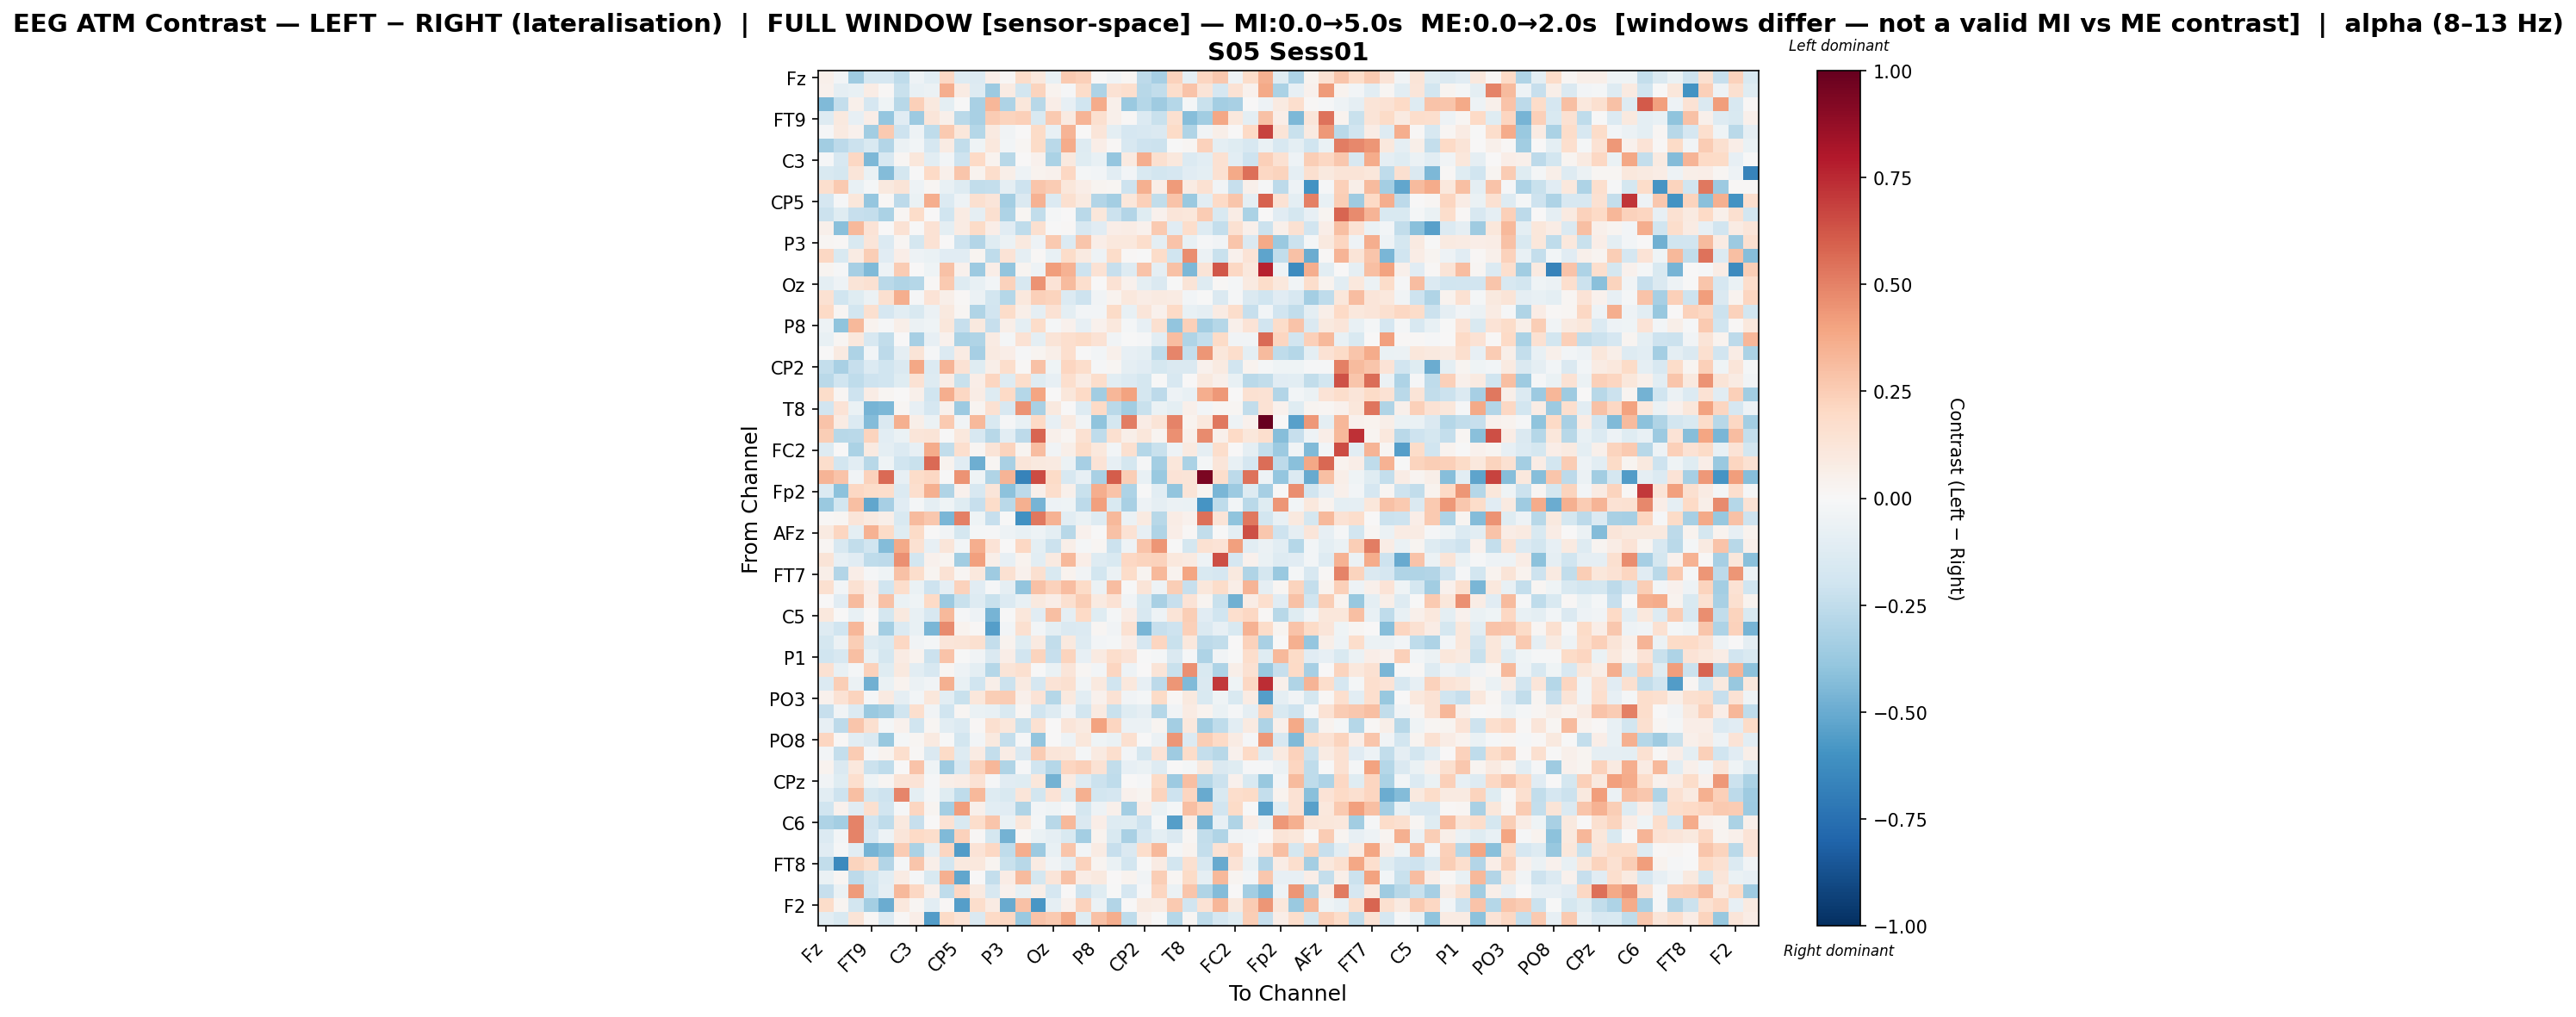

Source data for this figure (header and first rows):
, Fz, F3, F7, FT9, FC5, FC1, C3, T7, TP9, CP5, CP1, Pz, P3, P7, O1, Oz, O2, P4, P8, TP10, CP6, CP2, Cz
Fz, 0.05093, -0.03077, -0.3536, -0.1714, -0.1659, -0.2503, -0.04999, -0.1078, 0.2075, -0.1299, -0.1397, 0.0689, 0.007935, 0.1873, 0.1053, -0.07363, 0.258, 0.2418, 0.003372, -0.03904, 0.02198, -0.2616, -0.3298
F3, 0.04645, -0.08666, -0.0744, 0.07526, 0.01191, -0.2262, -0.07245, -0.0587, 0.3613, 0.08021, -0.1259, -0.3635, 0.0816, -0.1853, 0.2233, 0.03571, -0.01558, 0.1819, -0.3061, 0.148, 0.1719, -0.2756, -0.2467
F7, -0.4452, -0.2348, 0.05271, -0.1714, -0.04617, -0.2794, 0.2366, 0.09716, -0.0982, -0.004129, -0.326, 0.3322, -0.3096, 0.1145, -0.2784, 0.06459, -0.08482, -0.202, 0.3741, 0.0488, -0.3683, -0.2845, -0.3577
FT9, -0.1278, 0.1007, -0.0831, 0.0691, -0.3869, -0.1154, -0.3645, 0.1178, 0.05277, -0.27, -0.3237, 0.2526, 0.2256, 0.2388, -0.1537, 0.2608, 0.08824, 0.336, 0.1635, 0.05203, 0.01517, -0.136, -0.2265
FC5, -0.01438, 0.08979, 0.04492, -0.3472, 0.2625, -0.2043, -0.05375, -0.2506, 0.258, 0.1118, -0.2848, 0.08771, -0.03132, 0.002596, 0.1949, -0.07492, 0.3419, 0.004617, 0.1193, -0.09814, -0.1684, -0.1594, -0.1445
FC1, -0.3509, -0.2617, -0.218, -0.1528, -0.2934, -0.06147, -0.03009, -0.1673, 0.08415, -0.2468, -0.04487, 0.1022, -0.02652, 0.01686, 0.1885, -0.2712, 0.3746, -0.1305, 0.06751, 0.01108, -0.1565, -0.2093, -0.2166
C3, -0.01034, -0.1621, 0.2049, -0.4467, -0.1633, 0.01579, 0.1116, -0.104, -0.03029, -0.2078, 0.1959, 0.0354, -0.2798, 0.002333, 0.04322, -0.3155, 0.09988, -0.1192, -0.07143, -0.39, 0.0929, 0.365, 0.159
T7, -0.1541, -0.1773, 0.12, -0.06324, -0.4309, -0.1732, -0.003191, 0.1976, 0.04809, 0.2742, 0.03316, 0.1766, 0.05743, -0.05255, 0.03393, 0.04031, 0.2075, -0.02228, -0.02433, -0.1033, -0.02934, -0.1519, -0.1826
TP9, 0.1644, 0.2589, -0.07641, -0.02125, 0.1008, 0.125, -0.05298, 0.01567, -0.0774, -0.1297, -0.2451, -0.2363, -0.0901, -0.2047, 0.2792, 0.2513, 0.1148, 0.07, 0.02482, 0.01852, -0.2051, 0.357, 0.06666
CP5, -0.1684, -0.008602, 0.1168, -0.3887, 0.01374, -0.2634, -0.06698, 0.3633, -0.1346, -0.04934, 0.1611, 0.1244, -0.3413, -0.141, 0.3441, -0.1382, 0.1574, 0.08778, -0.2895, -0.3368, 0.1148, 0.2346, -0.2428
CP1, -0.211, -0.1196, -0.2341, -0.238, -0.316, 0.01632, 0.1824, 0.005864, -0.199, 0.08087, -0.09198, 0.1582, -0.3068, 0.01584, -0.2454, -0.01967, 0.004571, -0.2719, 0.1114, -0.2186, -0.2957, -0.1247, 0.04424
Pz, 0.05463, -0.4218, 0.3208, 0.133, 3.197092075963482e-05, 0.1458, -0.006439, 0.1471, -0.1013, 0.07855, 0.1951, 0.06424, -0.1094, -0.2564, 0.1613, -0.002953, 0.01144, -0.1591, -0.1104, 0.06647, 0.07161, 0.04002, 0.2647
P3, 0.01591, 0.01493, -0.1556, 0.1232, -0.1363, 0.02138, -0.1719, 0.1422, 0.0005437, -0.2047, -0.2944, -0.1234, -0.0617, 0.09741, -0.04828, 0.2644, -0.1396, 0.277, 0.06791, 0.1065, 0.1071, 0.177, -0.09915
P7, 0.2046, -0.1528, 0.07842, 0.2475, -0.1096, 0.06864, -0.05405, -0.07021, -0.1148, -0.1138, 0.02511, -0.2552, 0.1353, -0.08628, 0.01055, -0.07271, 0.1827, 0.08668, -0.04809, 0.1834, 0.01073, -0.001845, 0.1848
O1, 0.02755, -0.01526, -0.3338, -0.4416, -0.04901, 0.2507, 0.001806, -0.04111, 0.2965, 0.04023, -0.3665, 0.06696, -0.3973, 0.02808, -0.0506, 0.4199, 0.3496, -0.2038, 0.1468, -0.233, -0.1298, 0.2869, -0.09334
Oz, -0.1003, -0.05455, 0.1277, 0.1562, -0.2665, -0.3042, -0.282, 0.01091, 0.262, -0.1259, -0.0719, -0.02494, 0.229, -0.164, 0.4499, 0.1388, 0.316, 0.166, 0.003696, 0.1432, 0.0419, -0.1001, -0.1474
O2, 0.1549, -0.1977, -0.1181, -0.05629, 0.1573, 0.3594, -0.008446, 0.1357, 0.05753, 0.01053, -0.05541, -0.1866, -0.2851, 0.1044, 0.2366, 0.2233, -0.1398, -0.2105, -0.03412, 0.0318, 0.1067, 0.07812, 0.09169
P4, 0.2029, 0.0184, -0.183, 0.163, -0.1672, -0.1067, -0.1508, -0.06033, 0.1013, 0.01662, -0.3039, -0.1948, 0.1806, 0.05651, -0.08992, 0.1409, -0.09402, -0.03078, -0.02915, 0.1923, -0.07461, 0.1236, 0.046
P8, -0.05136, -0.401, 0.3253, 0.03413, -0.01198, 0.05827, -0.06002, -0.0455, 0.1105, -0.2308, 0.09781, -0.2315, 0.05554, -0.09589, 0.1798, -0.02056, 0.04028, -0.08236, 0.04032, 0.1082, -0.02225, -0.07927, 0.1575
TP10, -0.07536, 0.02181, 0.1076, -0.163, -0.2442, 2.5665380926690902e-05, -0.3359, -0.07842, 0.04136, -0.3144, -0.302, 0.0793, -0.02231, 0.1476, -0.09512, 0.1313, 0.1663, 0.1908, 0.1439, -0.03437, -0.003512, -0.01393, -0.1035
CP6, 0.003412, 0.09352, -0.305, -0.0235, -0.2605, -0.08606, 0.1259, -0.0135, -0.1391, 0.08116, -0.3341, 0.0881, 0.06973, -0.009666, 0.03124, 0.0569, 0.1717, -0.005785, -0.02602, 0.04899, -0.08243, -0.09672, -0.2521
CP2, -0.2421, -0.3241, -0.2298, -0.1357, -0.1964, -0.147, 0.3853, -0.1353, 0.3418, 0.1478, -0.1249, 0.06, 0.1795, 0.0156, 0.2952, -0.04036, 0.2182, 0.1762, -0.007999, 0.01777, -0.09247, -0.1107, -0.1783
Cz, -0.2668, -0.2021, -0.2531, -0.2068, -0.1959, -0.1245, 0.1451, -0.126, 0.07396, -0.2259, 0.0695, 0.2145, -0.1322, 0.1787, -0.1228, -0.07929, 0.1698, 0.08005, 0.175, -0.103, -0.1366, -0.1755, -0.001382
C4, 0.1815, 0.02276, -0.2044, 0.07127, 0.02333, 0.003771, 0.0519, -0.2026, 0.3621, 0.2098, 0.07589, -0.1279, 0.1982, -0.2875, 0.391, 0.006234, 0.1161, 0.2015, -0.3501, 0.3315, 0.4022, -0.1743, -0.2601
T8, -0.1937, 0.134, -0.06808, -0.4651, -0.4469, 0.0202, -0.08322, -0.1675, 0.0436, -0.3656, 0.02601, 0.1562, -0.1574, 0.4471, -0.3243, 0.1005, 0.00045, -0.1259, 0.1971, -0.2679, -0.3506, -0.2211, -0.0631
FT10, 0.2833, 0.07946, -0.1348, -0.437, -0.1464, 0.3544, 0.05896, -0.06114, 0.2598, -0.0315, 0.3245, -0.1555, -0.01301, -0.0762, 0.2029, -0.08404, 0.08708, -0.03559, -0.402, -0.1763, 0.5112, 0.07409, 0.1292
FC6, 0.2451, -0.2749, -0.267, 0.2244, -0.1091, -0.0697, 0.1182, 0.1295, -0.004376, 0.1064, -0.1611, -0.2742, -0.1022, -0.2622, 0.5812, 0.05034, 0.01721, 0.1509, -0.2551, 0.1609, 0.06027, 0.1138, 0.03037
FC2, -0.1253, 0.005065, -0.3144, 0.08742, -0.09545, -0.1348, -0.08502, 0.3691, -0.2443, 0.1653, 0.01703, 0.1318, 0.2259, 0.02723, 0.3047, -0.03252, 0.06241, 0.1874, 0.1087, -0.02515, 0.161, -0.2876, -0.2189
F4, 0.1753, -0.1867, -0.1048, -0.2765, -0.04687, -0.1994, -0.2189, 0.5684, 0.03442, -0.1136, -0.4919, 0.0196, -0.3225, 0.1221, 0.09719, 0.09234, -0.05935, -0.3341, 0.1372, -0.08116, -0.1783, -0.007984, -0.343
F8, 0.3429, 0.2878, -0.03868, 0.232, 0.5635, -0.08006, 0.1817, 0.2055, -0.006792, 0.453, -0.04117, -0.2999, 0.3383, -0.6714, 0.6551, 0.1913, -0.1605, -0.08371, -0.3277, 0.6032, 0.2463, -0.07205, -0.3738
Fp2, -0.1361, -0.407, 0.207, 0.1802, 0.1756, -0.1396, 0.1666, 0.3524, -0.2992, 0.03964, -0.1594, 0.1209, -0.4106, -0.2605, 0.04873, 0.1752, 0.04759, -0.2258, 0.3625, 0.2842, -0.3112, -0.006898, -0.102
AF7, -0.3707, -0.1802, 0.3036, -0.5207, -0.3356, -0.1156, -0.02147, -0.09093, -0.04254, -0.1192, -0.2276, 0.1874, -0.27, 0.3573, -0.4644, -0.05193, -0.04282, -0.2643, 0.4087, -0.1552, -0.3218, -0.05129, -0.08665
AF3, 0.01367, 0.01942, 0.1198, 0.08925, 0.05979, -0.1547, 0.32, 0.2657, -0.4553, 0.5053, -0.04271, -0.2298, -0.0001634, -0.6093, 0.5297, 0.3514, -0.1073, -0.06833, -0.1254, 0.3215, -0.06035, 0.09115, -0.2787
AFz, 0.08731, 0.2128, -0.09609, 0.3461, 0.1923, -0.1206, 0.1932, 0.002131, -0.03862, -0.1739, -0.02105, -0.0142, -0.05169, -0.07198, -0.05143, -0.09521, -0.2788, 0.04026, -0.001223, 0.2919, 0.1483, -0.08406, -0.298
F1, 0.02234, -0.159, -0.244, -0.1993, -0.4297, 0.3755, 0.152, -0.08572, 0.1247, -0.02737, 0.3601, 0.1375, 0.006067, 0.2074, -0.09523, -0.2169, 0.05983, -0.0163, 0.02336, -0.2162, -0.04999, 0.2864, 0.4384
F5, 0.1287, -0.07995, -0.113, -0.2516, -0.2653, 0.4584, -0.1801, 0.04517, 0.02598, -0.3463, 0.4111, 0.05881, -0.08579, 0.03885, -0.1079, 0.09181, 0.324, 0.0657, -0.1258, -0.1543, 0.2051, 0.2259, 0.2279
FT7, 0.05596, -0.2941, 0.06287, -0.009672, -0.04627, 0.2964, 0.1763, 0.02876, 0.1451, 0.02258, 0.103, -0.3527, 0.1531, 0.04291, 0.163, -0.1523, 0.03353, -0.03881, -0.1799, -0.05671, 0.1833, 0.02666, 0.3236
FC3, 0.1567, -0.02553, 0.156, 0.06568, -0.1964, 0.1749, -0.06695, -0.2078, -0.08757, 0.2276, -0.1138, -0.008731, -0.08748, -0.397, 0.2923, 0.2314, 0.3123, 0.1916, -0.05618, 0.3116, -0.007688, 0.1252, -0.05008
C1, 0.006214, -0.1113, 0.3176, 0.05149, 0.2957, -0.06576, -0.04414, 0.1985, -0.3644, -0.2197, -0.1286, -0.2192, -0.1355, -0.07638, 0.09467, 0.06888, 0.1578, 0.2462, 0.09227, 0.1474, -0.03843, -0.1555, -0.3281
C5, 0.102, 0.004541, -0.07092, -0.001588, -0.1757, 0.09774, -0.07427, -0.1592, 0.3225, -0.01226, -0.05049, -0.4664, -0.004543, 0.112, -0.1107, 0.2985, -0.08767, 0.1997, -0.1235, -0.01713, 0.0773, -0.1597, -0.05055
TP7, -0.1266, -0.2016, 0.3287, 0.02971, -0.3421, -0.1374, -0.0719, -0.4545, 0.4701, 0.03468, 0.01561, -0.5512, -0.02755, 0.1573, -0.02522, -0.09481, -0.1439, -0.1393, 0.02341, -0.03303, 0.1499, -0.4587, -0.2322
CP3, -0.1766, -0.05944, 0.2458, -0.1251, -0.1534, 0.204, -0.03574, -0.02289, 0.119, 0.1259, 0.1595, -0.2357, 0.03739, -0.1223, 0.09327, -0.2497, 0.1001, -0.1274, -0.02508, -0.02275, 0.06434, -0.1675, 0.2151
P1, -0.1977, -0.1589, 0.3039, -0.07719, -0.1783, 0.08362, 0.0353, -0.2131, 0.2887, -0.001439, -0.03768, -0.1442, 0.06435, -0.1878, 0.2256, -0.2305, 0.2249, -0.08006, 0.09298, 0.1795, 0.1369, -0.003504, -0.01879
P5, 0.1545, -0.07237, -0.02076, 0.2335, -0.1181, 0.09871, -0.1038, -0.159, 0.01913, -0.05165, -0.09415, -0.2834, 0.1263, 0.16, -0.001893, -0.06533, 0.1219, 0.01714, -0.02616, 0.2129, -0.05123, 0.0005198, 0.1253
PO7, -0.1398, 0.2446, -0.0571, -0.4783, -0.06932, 0.03554, -0.0593, -0.03606, 0.3557, -0.07494, -0.1962, 0.0561, -0.2183, 0.08771, -0.1711, 0.1402, 0.1565, -0.03229, 0.09487, -0.1971, 0.1088, -0.08216, -0.261
PO3, 0.04482, 0.1417, 0.2243, -0.01247, 0.0935, -0.09072, -0.02965, 0.1158, -0.1065, -0.2221, 0.1142, 0.2498, 0.2519, 0.05291, 0.1359, -0.283, 0.1, -0.1061, 0.04069, 0.1416, -0.03734, -0.01998, 0.1895
POz, -0.2284, -0.03222, -0.138, -0.3701, -0.3437, -0.1963, 0.1654, -0.0383, -0.2003, 0.01786, -0.06915, -0.07762, -0.1519, 0.01916, -0.1957, -0.1322, -0.03386, -0.1818, 0.09086, -0.2191, -0.1201, -0.08943, -0.2823
PO4, -0.08522, -0.2626, 0.274, 0.1612, -0.01993, 0.03933, -0.1969, 0.02119, -0.107, -0.1397, 0.009177, 0.1583, 0.1136, -0.2201, 0.1494, 0.00289, 0.1216, 0.0862, 0.4021, 0.2133, -0.05663, -0.05775, 0.03076
PO8, 0.2183, 0.01079, -0.1022, -0.1481, -0.3782, -0.01598, 0.02033, 0.09185, -0.007246, -0.1853, -0.02797, 0.09456, -0.2361, -0.0142, -0.3922, 0.005574, -0.04923, 0.1115, -0.03954, -0.06562, 0.1617, -0.001409, -0.06197
P6, -0.02943, -0.2409, 0.2501, -0.008334, 0.03327, 0.1651, 0.008012, -0.1437, 0.1883, -0.1327, 0.08413, -0.2398, 0.07375, -0.1456, 0.2526, 0.1229, 0.1133, -0.01704, 0.08978, 0.1708, -0.02794, -0.1723, 0.1355
P2, 0.0385, -0.1481, 0.1034, -0.2183, -0.2503, 0.005033, 0.2831, -0.04012, -0.3589, -0.1603, 0.2343, 0.3316, -0.3015, -0.009937, -0.1984, -0.2825, 0.2177, 0.2384, 0.1413, -0.2444, -0.07956, -0.06537, -0.1295
CPz, -0.03608, -0.1217, 0.1674, -0.04668, 0.02068, 0.1257, 0.134, -0.01128, 0.06249, 0.0756, 0.1479, -0.009821, -0.1141, -0.1187, 0.1154, -0.4692, 0.07884, -0.1268, -0.2155, -0.2505, 0.00302, -0.009714, 0.1906
CP4, -0.1029, -0.2098, 0.2995, -0.173, -0.2073, 0.4869, -0.09562, -0.01789, -0.1224, -0.2527, 0.3258, -0.1257, -0.1499, 0.1184, -0.1821, 0.1404, -0.1185, 0.354, -0.187, -0.1704, 0.04613, 0.02839, 0.225
TP8, -0.1987, 0.04612, -0.1161, 0.1587, -0.1905, -0.01313, 0.2129, 0.02973, -0.3404, 0.4207, 0.05418, -0.1018, -0.1116, -0.3008, -0.0302, -0.04349, -0.008134, -0.1792, -0.04962, 0.04786, -0.3364, 0.06561, -0.06335
C6, -0.3057, -0.3417, 0.4956, -0.1898, -0.2575, 0.1013, -0.2339, 0.004749, 0.1429, -0.1504, 0.1749, 0.2776, -0.06497, 0.1115, -0.02038, -0.2789, 0.3219, -0.1463, 0.06824, -0.1276, -0.1236, -0.2102, -0.01739
C2, -0.1355, -0.02408, 0.4961, -0.1696, -0.05229, 0.1211, 0.2016, 0.1726, -0.4394, 0.2283, 0.01329, -0.1736, -0.47, 0.01085, -0.0682, -0.0937, -0.1502, -0.3405, 0.03666, -0.1503, -0.3256, -0.1674, -0.09688
FC4, -0.1127, -0.007918, -0.1023, -0.4627, -0.416, 0.2542, -0.3148, -0.09245, 0.211, -0.5562, 0.1363, 0.2081, -0.2512, 0.3599, -0.3669, -0.07365, 0.2735, -0.02839, 0.0792, -0.2312, -0.1407, 0.1752, 0.3233
FT8, -0.2447, -0.6343, 0.2213, 0.1723, -0.2896, -0.01838, 0.2772, 0.05495, -0.18, 0.09757, 0.1083, 0.02653, -0.2218, -0.2754, 0.0812, -0.03256, -0.09206, 0.2289, 0.02448, -0.06912, -0.182, -0.007336, 0.079
F6, -0.0672, 0.02201, -0.2631, -0.1799, -0.1085, 0.08503, -0.009941, -0.15, 0.355, -0.5188, 0.002144, -0.2394, 0.07313, 0.3164, -0.1753, 0.1198, 0.2944, 0.07299, 0.0946, 0.004911, 0.03331, -0.03425, 0.2484
AF4, -0.2311, -0.07025, 0.4236, -0.1981, -0.08773, 0.3206, 0.2076, 0.0491, -0.2537, 0.2056, 0.0863, -0.1626, 0.04531, -0.07476, 0.05634, -0.1701, 0.002447, -0.2046, -0.1184, -0.001956, -0.1647, -0.01325, 0.2152
... 2 more rows
